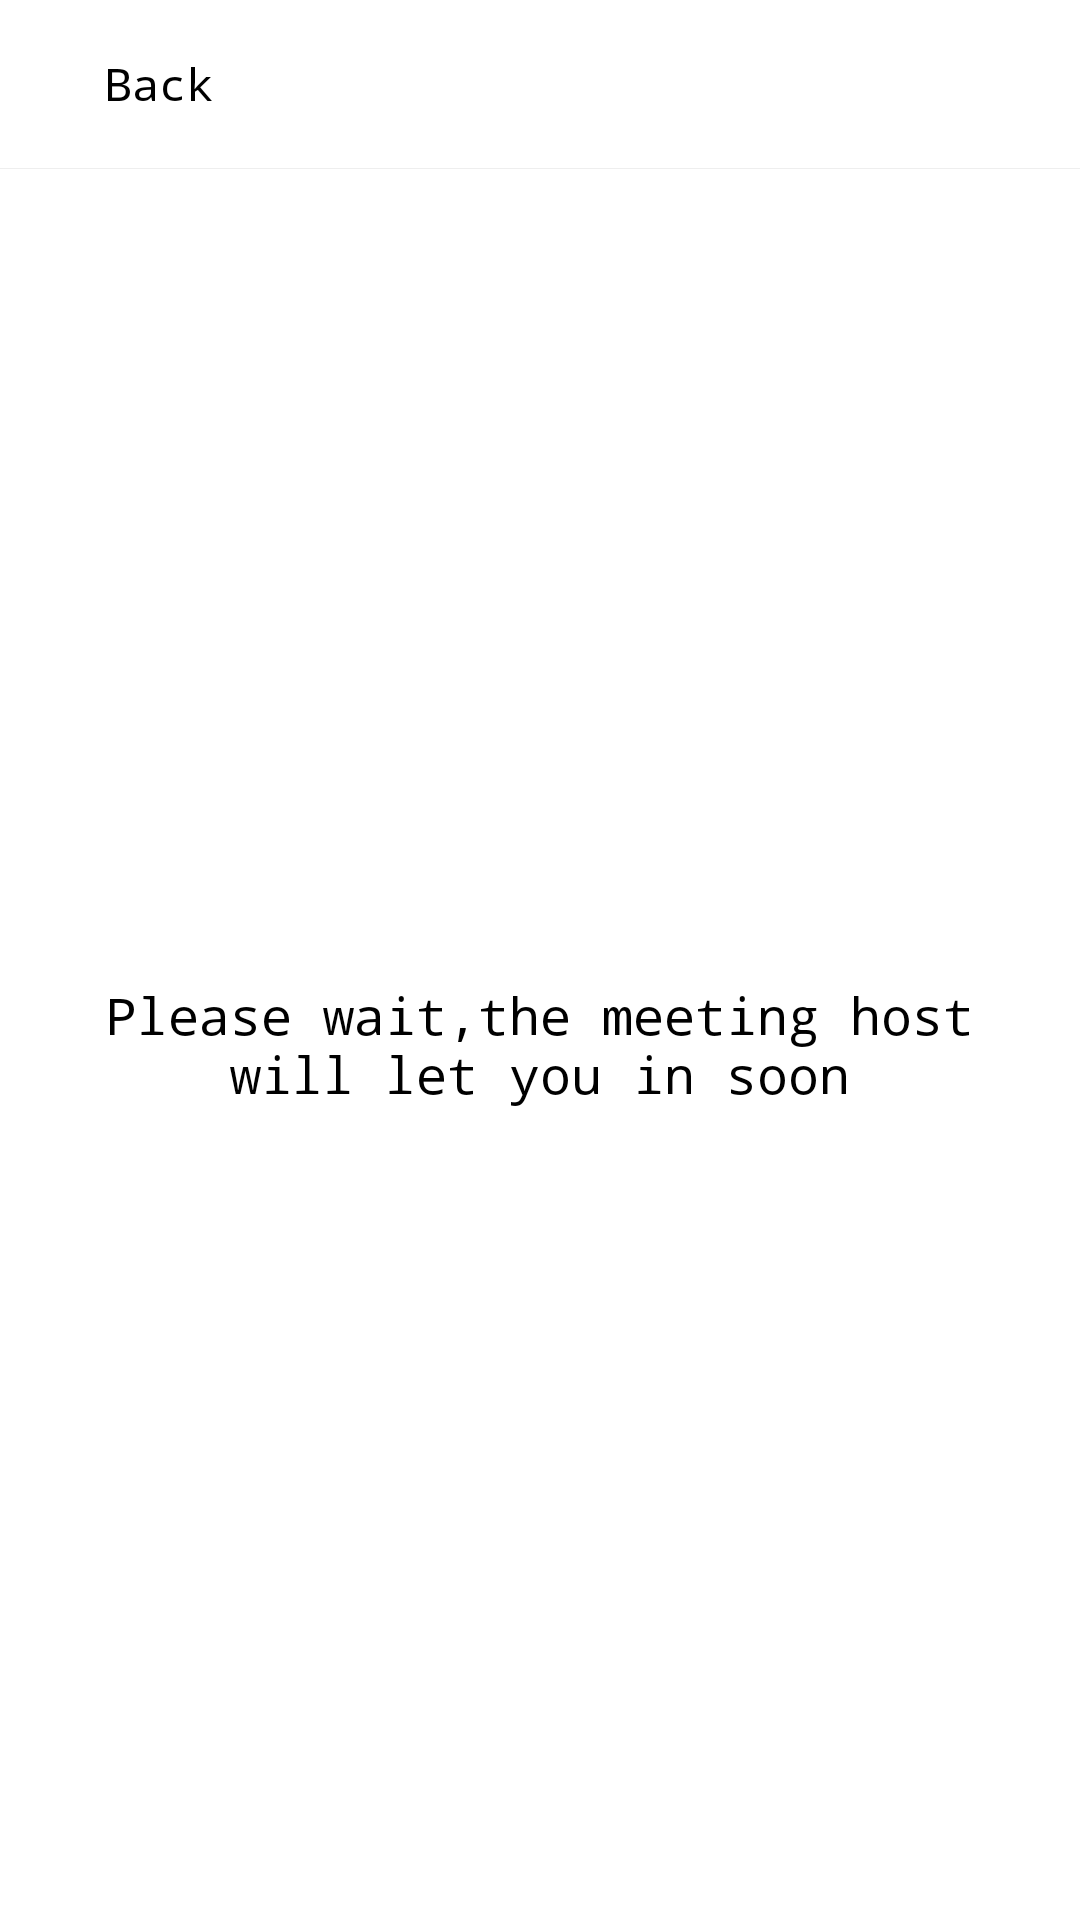

Reconstruct the res/layout file that produces this screen, plus the resources it refers to.
<!-- AndroidManifest.xml: application theme AppTheme -->
<!-- res/layout/activity_wait.xml -->
<?xml version="1.0" encoding="utf-8"?>
<layout
    xmlns:android="http://schemas.android.com/apk/res/android"
    xmlns:app="http://schemas.android.com/apk/res-auto"
    xmlns:tools="http://schemas.android.com/tools"
    >
    <data>
        <variable
            name="lang"
            type="String" />
        <variable
            name="name"
            type="String" />
        <variable
            name="backListener"
            type="com.endpoint.nadres.interfaces.Listeners.BackListener" />
    </data>
    <androidx.constraintlayout.widget.ConstraintLayout
        android:layout_width="match_parent"
        android:layout_height="match_parent"
        tools:context=".activities_fragments.activity_wait.WaitActivity"
        android:background="@color/white"
        >


        <androidx.appcompat.widget.Toolbar
            android:id="@+id/toolbar"
            android:layout_width="match_parent"
            android:layout_height="wrap_content"
            android:background="@color/white"
            app:layout_constraintTop_toTopOf="parent"
            app:contentInsetEnd="0dp"
            app:contentInsetLeft="0dp"
            app:contentInsetRight="0dp"
            app:contentInsetStart="0dp"
            >
            <LinearLayout
                android:layout_width="wrap_content"
                android:layout_height="wrap_content"
                android:orientation="horizontal"
                android:layout_marginStart="5dp"
                android:layout_marginEnd="5dp"
                android:gravity="center_vertical"
                android:onClick="@{()->backListener.back()}"
                >
                <ImageView
                    android:layout_width="30dp"
                    android:layout_height="30dp"
                    android:src="@drawable/ic_left_arrow"
                    android:padding="5dp"
                    android:rotation='@{lang.equals("ar")?180:0}'
                    />
                <TextView
                    android:layout_width="wrap_content"
                    android:layout_height="wrap_content"
                    android:textColor="@color/black"
                    android:textSize="15sp"
                    android:text="@string/back"
                    />
            </LinearLayout>

        </androidx.appcompat.widget.Toolbar>
        <View
            android:id="@+id/view"
            android:layout_width="match_parent"
            android:layout_height="1px"
            app:layout_constraintTop_toBottomOf="@+id/toolbar"
            android:background="@color/gray2"
            />
        <TextView
            android:id="@+id/tv"
            android:layout_width="0dp"
            android:layout_height="wrap_content"
            app:layout_constraintTop_toBottomOf="@id/view"
            app:layout_constraintBottom_toBottomOf="parent"
            app:layout_constraintStart_toStartOf="parent"
            app:layout_constraintEnd_toEndOf="parent"
            android:textColor="@color/black"
            android:textSize="17sp"
            android:gravity="center"
            android:text="@string/please_wait_the_meeting_host_will_let_you_in_soon"
            android:layout_marginStart="20dp"
            android:layout_marginEnd="20dp"
            />

        <TextView
            android:id="@+id/tv2"
            android:layout_width="0dp"
            android:layout_height="wrap_content"
            app:layout_constraintTop_toBottomOf="@id/tv"
            app:layout_constraintStart_toStartOf="parent"
            app:layout_constraintEnd_toEndOf="parent"
            android:textColor="@color/gray6"
            android:textSize="18sp"
            android:gravity="center"
            android:layout_marginStart="20dp"
            android:layout_marginEnd="20dp"
            android:layout_marginTop="20dp"
            android:text='@{name.isEmpty()?"":name+" "+@string/app_name+" "+@string/meeting}'
            />
    </androidx.constraintlayout.widget.ConstraintLayout>
</layout>
<!-- resources referenced by this layout -->
<resources>
  <color name="black">#000000</color>
  <color name="gray2">#eee</color>
  <color name="gray6">#a0a0a0</color>
  <color name="white">#fff</color>
  <string name="app_name">Nadres</string>
  <string name="back">Back</string>
  <string name="meeting">Meeting</string>
  <string name="please_wait_the_meeting_host_will_let_you_in_soon">Please wait,the meeting host will let you in soon</string>
  <style name="AppTheme" parent="Theme.AppCompat.Light.NoActionBar">
          
          <item name="colorPrimary">@color/colorPrimary</item>
          <item name="colorPrimaryDark">@color/colorPrimaryDark</item>
          <item name="colorAccent">@color/colorAccent</item>
          <item name="android:typeface">monospace</item>
  
      </style>
  <color name="colorPrimary">#1e3d60</color>
  <color name="colorPrimaryDark">#1e3d60</color>
  <color name="colorAccent">#1e3d60</color>
</resources>
